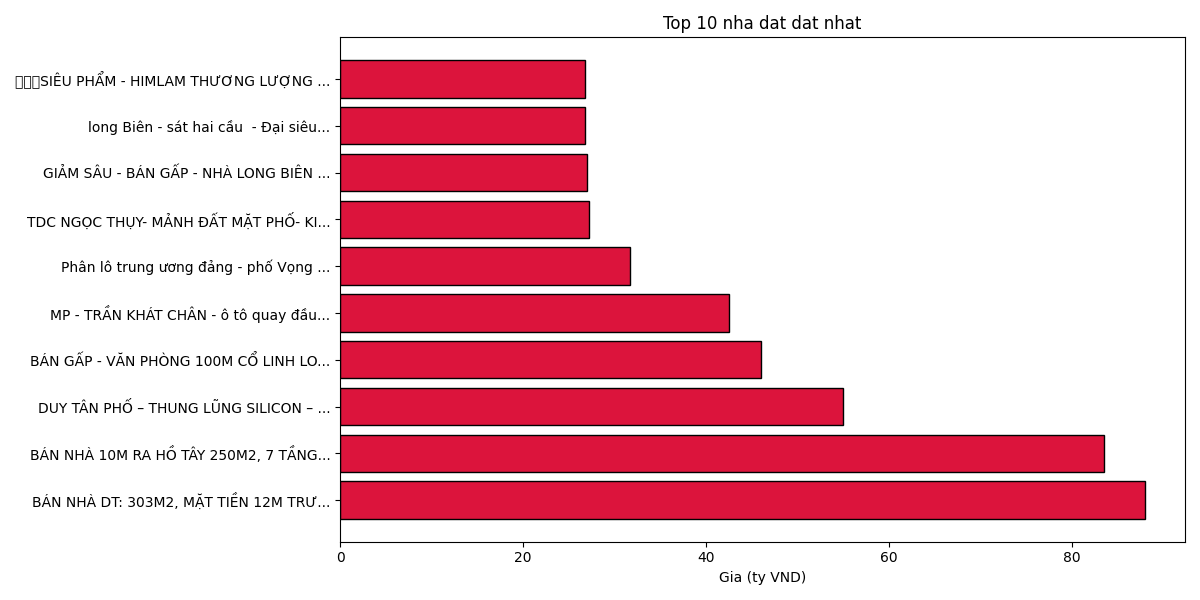

The data file committed next to this chart (first rows):
title, price, short_title
BÁN NHÀ DT: 303M2, MẶT TIỀN 12M TRƯỚC NH…, 88000000000, BÁN NHÀ DT: 303M2, MẶT TIỀN 12M TRƯ...
BÁN NHÀ 10M RA HỒ TÂY 250M2, 7 TẦNG MẶT …, 83500000000, BÁN NHÀ 10M RA HỒ TÂY 250M2, 7 TẦNG...
DUY TÂN PHỐ – THUNG LŨNG SILICON – 60M2 …, 55000000000, DUY TÂN PHỐ – THUNG LŨNG SILICON – ...
BÁN GẤP - VĂN PHÒNG 100M CỔ LINH LONG BI…, 46000000000, BÁN GẤP - VĂN PHÒNG 100M CỔ LINH LO...
MP - TRẦN KHÁT CHÂN - ô tô quay đầu - kd…, 42500000000, MP - TRẦN KHÁT CHÂN - ô tô quay đầu...
Phân lô trung ương đảng - phố Vọng - mặt…, 31700000000, Phân lô trung ương đảng - phố Vọng ...
TDC NGỌC THỤY- MẢNH ĐẤT MẶT PHỐ- KINH DO…, 27200000000, TDC NGỌC THỤY- MẢNH ĐẤT MẶT PHỐ- KI...
GIẢM SÂU - BÁN GẤP - NHÀ LONG BIÊN 92M -…, 27000000000, GIẢM SÂU - BÁN GẤP - NHÀ LONG BIÊN ...
long Biên - sát hai cầu  - Đại siêu thị …, 26800000000, long Biên - sát hai cầu  - Đại siêu...
🔥🔥🔥SIÊU PHẨM - HIMLAM THƯƠNG LƯỢNG LONG …, 26800000000, 🔥🔥🔥SIÊU PHẨM - HIMLAM THƯƠNG LƯỢNG ...
